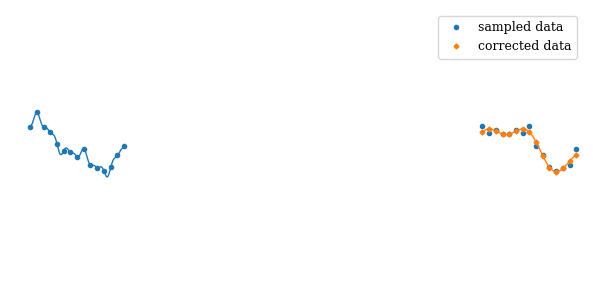

Recreate this plot in Python. (Note: this script raises an exception after producing the figure.)
import numpy as np
import matplotlib.pyplot as plt
import matplotlib as mpl
import matplotlib.animation
import math
"""
animation portion created in python
"""
plt.rcParams.update({'image.cmap': 'viridis'})
cc = plt.rcParams['axes.prop_cycle'].by_key()['color']
plt.rcParams.update({'font.serif':['Times New Roman', 'Times', 'DejaVu Serif',
 'Bitstream Vera Serif', 'Computer Modern Roman', 'New Century Schoolbook',
 'Century Schoolbook L',  'Utopia', 'ITC Bookman', 'Bookman',
 'Nimbus Roman No9 L', 'Palatino', 'Charter', 'serif']})
plt.rcParams.update({'font.family':'serif'})
plt.rcParams.update({'font.size': 9})
plt.rcParams.update({'mathtext.fontset': 'custom'})
plt.rcParams.update({'mathtext.rm': 'serif'})
plt.rcParams.update({'mathtext.it': 'serif:italic'})
plt.rcParams.update({'mathtext.bf': 'serif:bold'})
plt.close('all')
#%%create clean output signal
fps=7
vis_points=15
anim_len = 5
upsample=20


#%% generate signals
n = fps*anim_len*upsample
L = fps*anim_len
T1 = n/2 # first period
T2 = n/5 # second period
A1 = 1
A2 = .4

s1 = A1*np.cos(np.linspace(0, 2*math.pi*n/T1, num=n, endpoint=False))
s2 = A2*np.cos(np.linspace(0, 2*math.pi*n/T2, num=n, endpoint=False))

output_signal=s1+s2

T3 = n/15
T4 = n/25
A3=.2
A4=.1

s3 = A3*np.cos(np.linspace(0, 2*math.pi*n/T3, num=n, endpoint=False))
s4 = A4*np.cos(np.linspace(0, 2*math.pi*n/T4, num=n, endpoint=False))

input_signal = s1+s2+s3+s4

output_sampled = output_signal.reshape(-1, upsample)[:,0]
input_sampled = input_signal.reshape(-1, upsample)[:,0]

input_signal = np.tile(input_signal, 2)
input_sampled = np.tile(input_sampled, 2)
output_signal = np.tile(output_signal, 2)
output_sampled = np.tile(output_sampled, 2)


#%% make animation pngs

input_sample_points = np.linspace(0, vis_points, num=vis_points, endpoint=False)
input_signal_points = np.linspace(0, vis_points-1, num=(vis_points-1)*upsample, endpoint=True)
output_sample_points = np.linspace(4.5*vis_points, 5.5*vis_points, num=vis_points, endpoint=False)
output_signal_points = np.linspace(4.5*vis_points, 5.5*vis_points-1, num=(vis_points-1)*upsample, endpoint=True)


# fig, ax = plt.subplots(1,1, figsize=(6, 3))
# plt.axis('off')
# plt.tight_layout()
# ax.set_xlim(-3, 5.5*vis_points)
# ax.set_ylim(np.max(input_signal)*-4, np.max(input_signal)*4)
# l1, = ax.plot([],[], c=cc[0], marker='.', linewidth=0)
# l2, = ax.plot([],[], c=cc[0], linewidth=1)
# l3, = ax.plot([],[], c=cc[1], marker='.', linewidth=0)
# l4, = ax.plot([],[], c=cc[1], linewidth=1)
# l5, = ax.plot([],[], c=cc[0], marker='.', linewidth=0, alpha=.8)

def make_plot(j):
    i = fps*anim_len - j - 1
    print(i)
    i_sam = input_sampled[i:i+vis_points]
    i_sig = input_signal[i*upsample : (i+vis_points-1)*upsample]
    o_sam = output_sampled[i+vis_points:i+2*vis_points]
    o_sig = output_signal[(i+vis_points)*upsample : (i+2*vis_points-1)*upsample]
    it_sam = input_sampled[i+vis_points:i+2*vis_points]
    
    fig, ax = plt.subplots(1,1, figsize=(6, 3))
    plt.axis('off')
    plt.tight_layout()
    ax.set_xlim(-3, 5.5*vis_points)
    ax.set_ylim(np.max(input_signal)*-4, np.max(input_signal)*4)
    l1, = ax.plot([],[], c=cc[0], marker='.', linewidth=0, label='sampled data')
    l2, = ax.plot([],[], c=cc[0], linewidth=1)
    # l3, = ax.plot([],[], markerfacecolor='none', markeredgecolor=cc[0], marker='.', linewidth=0)
    l3, = ax.plot([],[], c=cc[0], marker='.', linewidth=0)
    l4, = ax.plot([],[], c=cc[1], marker='D', markersize=2.5, linewidth=0, label='corrected data')
    l5, = ax.plot([],[], c=cc[1], linewidth=1)
    plt.legend(loc=1)
    
    l1.set_data(input_sample_points, i_sam)
    l2.set_data(input_signal_points, i_sig)
    l3.set_data(output_sample_points, it_sam)
    l4.set_data(output_sample_points, o_sam)
    l5.set_data(output_signal_points, o_sig)
    
    plt.savefig(f'./frames/{j:02d}.png', dpi=572/3)
    plt.close()

fig, ax = plt.subplots(1,1, figsize=(6, 2))

for j in range(fps*anim_len):
    make_plot(j)